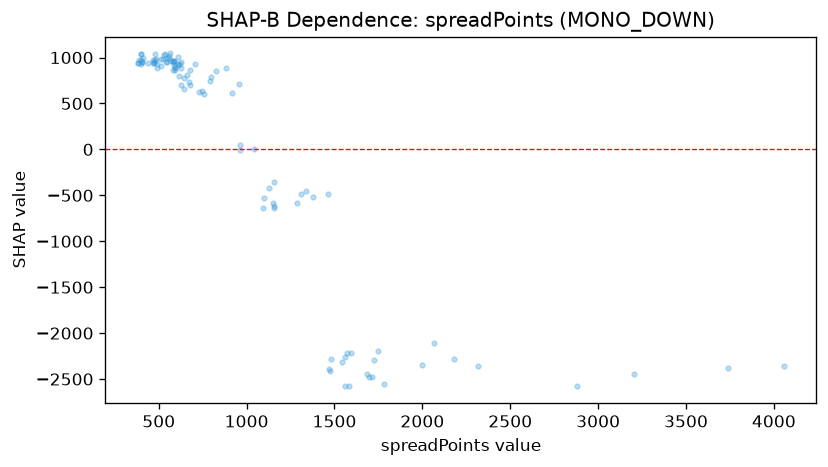

The file beside this chart, header and first rows:
feature_value, shap_value
483.0, 985.8
584.0, 961
531.0, 1023
678.0, 700.5
568.0, 961.5
582.0, 868.5
610.0, 1007
566.0, 1044
466.0, 940.9
642.0, 661.3
672.0, 732.2
514.0, 989.1
523.0, 984.5
438.0, 944
579.0, 967.3
607.0, 919.9
592.0, 897.1
586.0, 915.9
558.0, 996
472.0, 943.9
644.0, 781.9
585.0, 966.2
1040, 7.515
590.0, 867.4
628.0, 954.1
660.0, 805.6
791.0, 741.3
580.0, 951.2
708.0, 934.1
760.0, 601.7
729.0, 622.5
680.0, 864
744.0, 638.8
1091, -633.1
795.0, 793
954.0, 710.2
1481, -2278
1101, -530.5
1714, -2473
961.0, 42.97
1148, -587.7
4057, -2360
2317, -2354
1540, -2311
1377, -518.1
1585, -2570
1574, -2211
2066, -2108
1746, -2194
1340, -454.5
1686, -2440
1997, -2348
3203, -2441
1560, -2261
1592, -2217
3739, -2383
2877, -2579
2179, -2287
1726, -2288
1696, -2476
... 43 more rows
